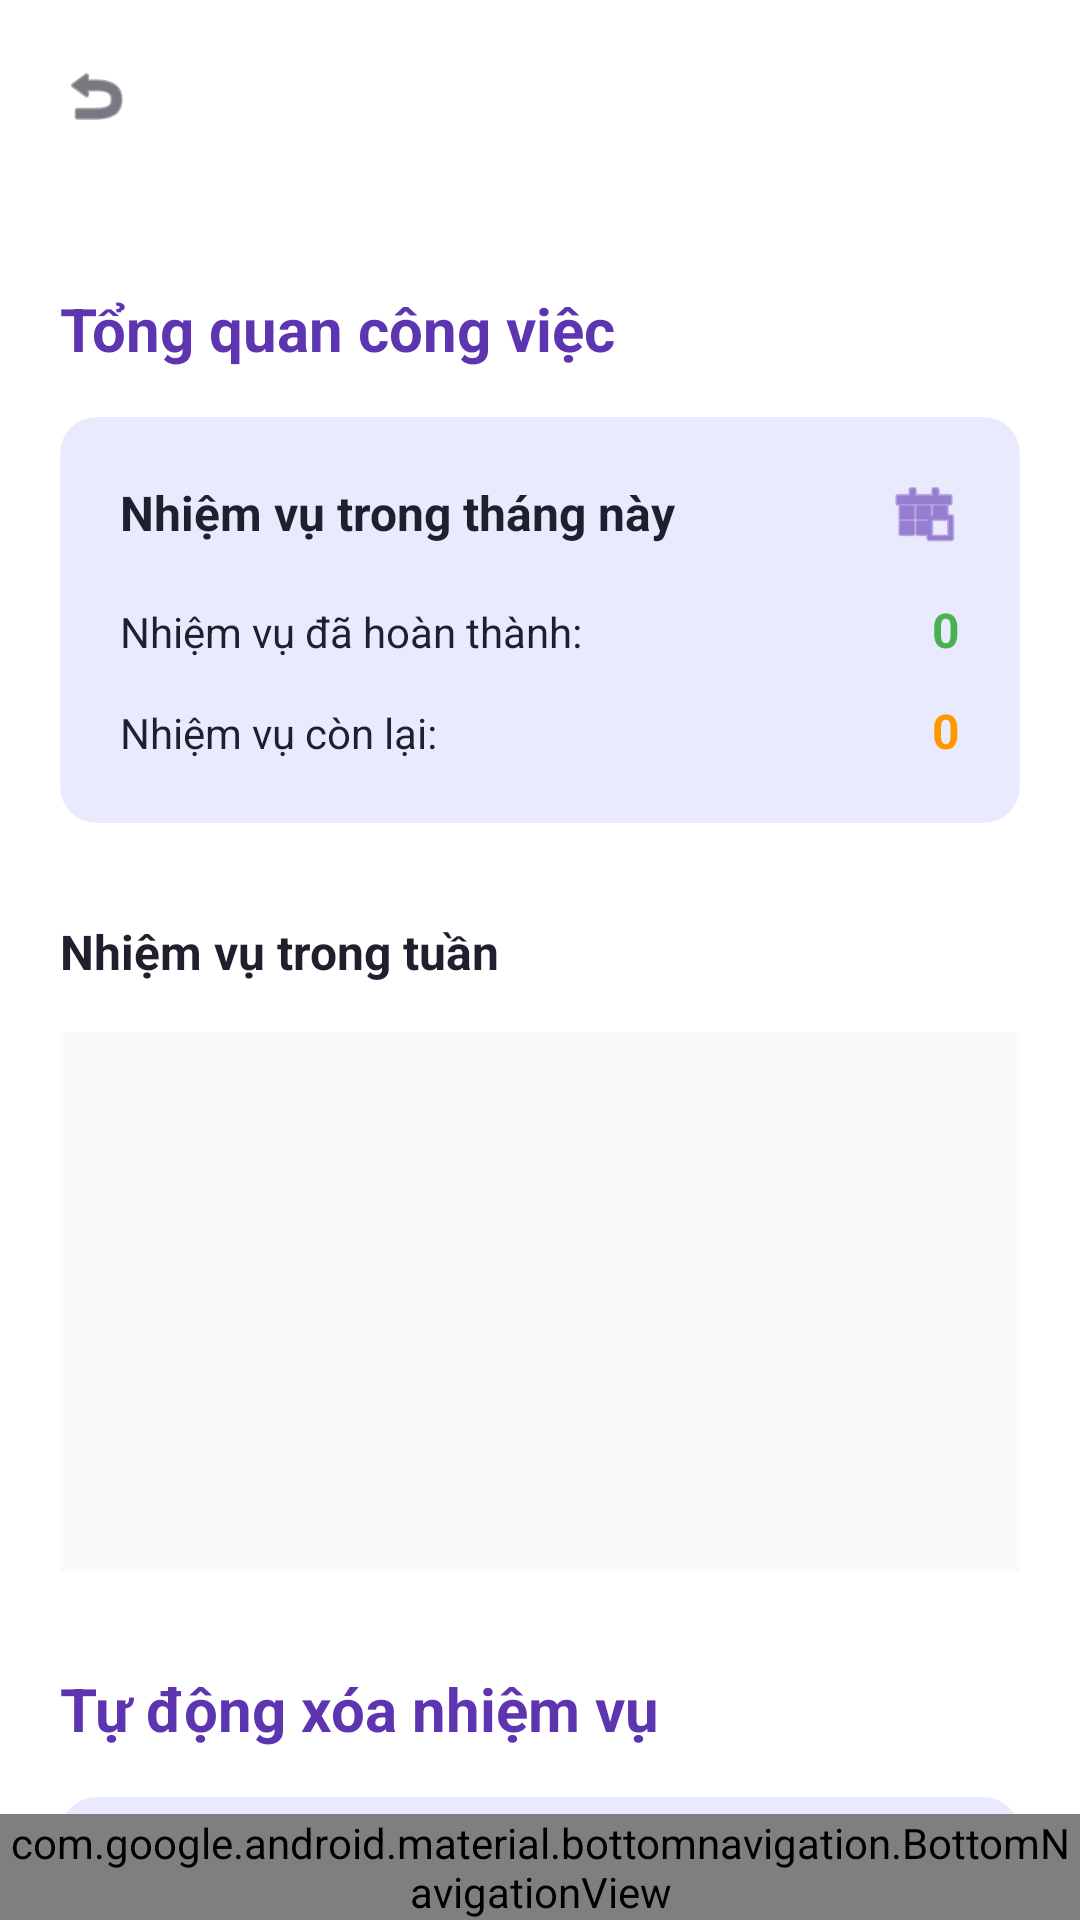

Produce the Android XML layout that renders to this screen, including the resource entries it uses.
<!-- AndroidManifest.xml: application theme Theme.Planner -->
<!-- res/layout/activity_user_profile.xml -->
<?xml version="1.0" encoding="utf-8"?>
<androidx.constraintlayout.widget.ConstraintLayout xmlns:android="http://schemas.android.com/apk/res/android"
    xmlns:app="http://schemas.android.com/apk/res-auto"
    xmlns:tools="http://schemas.android.com/tools"
    android:layout_width="match_parent"
    android:layout_height="match_parent"
    android:background="@color/card_bg_default">

    <androidx.core.widget.NestedScrollView
        android:layout_width="match_parent"
        android:layout_height="0dp"
        android:fillViewport="true"
        app:layout_constraintTop_toTopOf="parent"
        app:layout_constraintBottom_toTopOf="@id/bottomNavigation">

        <LinearLayout
            android:layout_width="match_parent"
            android:layout_height="wrap_content"
            android:orientation="vertical"
            android:paddingBottom="16dp">

            
            <FrameLayout
                android:layout_width="match_parent"
                android:layout_height="wrap_content"
                android:padding="16dp">

                <ImageView
                    android:id="@+id/btnBack"
                    android:layout_width="32dp"
                    android:layout_height="32dp"
                    android:background="?android:attr/selectableItemBackgroundBorderless"
                    android:padding="4dp"
                    android:src="@android:drawable/ic_menu_revert"
                    app:tint="@color/text_primary" />
            </FrameLayout>

            
            <LinearLayout
                android:layout_width="match_parent"
                android:layout_height="wrap_content"
                android:orientation="vertical"
                android:paddingHorizontal="20dp"
                android:layout_marginTop="32dp">

                <TextView
                    android:layout_width="wrap_content"
                    android:layout_height="wrap_content"
                    android:text="Tổng quan công việc"
                    android:textColor="@color/user_profile_primary"
                    android:textSize="20sp"
                    android:textStyle="bold" />

                <androidx.cardview.widget.CardView
                    android:layout_width="match_parent"
                    android:layout_height="wrap_content"
                    android:layout_marginTop="16dp"
                    app:cardBackgroundColor="@color/user_profile_card_bg"
                    app:cardCornerRadius="12dp"
                    app:cardElevation="0dp">

                    <LinearLayout
                        android:layout_width="match_parent"
                        android:layout_height="wrap_content"
                        android:orientation="vertical"
                        android:padding="20dp">

                        <LinearLayout
                            android:layout_width="match_parent"
                            android:layout_height="wrap_content"
                            android:orientation="horizontal"
                            android:gravity="center_vertical">
                            <TextView
                                android:id="@+id/tvFocusTitle"
                                android:layout_width="0dp"
                                android:layout_height="wrap_content"
                                android:layout_weight="1"
                                android:text="Nhiệm vụ trong tháng này"
                                android:textColor="@color/text_primary"
                                android:textSize="16sp"
                                android:textStyle="bold" />
                            <ImageView
                                android:id="@+id/btnMonthHistory"
                                android:layout_width="24dp"
                                android:layout_height="24dp"
                                android:src="@android:drawable/ic_menu_today"
                                android:contentDescription="Xem lịch sử tháng"
                                app:tint="@color/user_profile_primary" />
                        </LinearLayout>

                        <LinearLayout
                            android:layout_width="match_parent"
                            android:layout_height="wrap_content"
                            android:layout_marginTop="16dp"
                            android:gravity="center_vertical"
                            android:orientation="horizontal">

                            <LinearLayout
                                android:layout_width="match_parent"
                                android:layout_height="wrap_content"
                                android:orientation="vertical">

                                <LinearLayout
                                    android:layout_width="match_parent"
                                    android:layout_height="wrap_content"
                                    android:orientation="horizontal">

                                    <TextView
                                        android:layout_width="0dp"
                                        android:layout_height="wrap_content"
                                        android:layout_weight="1"
                                        android:text="Nhiệm vụ đã hoàn thành:"
                                        android:textColor="@color/text_primary"
                                        android:textSize="14sp" />

                                    <TextView
                                        android:id="@+id/tvCompletedTasksCount"
                                        android:layout_width="wrap_content"
                                        android:layout_height="wrap_content"
                                        android:layout_marginStart="8dp"
                                        android:text="0"
                                        android:textColor="@color/task_completed"
                                        android:textSize="16sp"
                                        android:textStyle="bold" />
                                </LinearLayout>

                                <LinearLayout
                                    android:layout_width="match_parent"
                                    android:layout_height="wrap_content"
                                    android:layout_marginTop="12dp"
                                    android:orientation="horizontal">

                                    <TextView
                                        android:layout_width="0dp"
                                        android:layout_height="wrap_content"
                                        android:layout_weight="1"
                                        android:text="Nhiệm vụ còn lại:"
                                        android:textColor="@color/text_primary"
                                        android:textSize="14sp" />

                                    <TextView
                                        android:id="@+id/tvRemainingTasksCount"
                                        android:layout_width="wrap_content"
                                        android:layout_height="wrap_content"
                                        android:layout_marginStart="8dp"
                                        android:text="0"
                                        android:textColor="@color/task_remaining"
                                        android:textSize="16sp"
                                        android:textStyle="bold" />
                                </LinearLayout>
                            </LinearLayout>
                        </LinearLayout>
                    </LinearLayout>
                </androidx.cardview.widget.CardView>
            </LinearLayout>

            
            <LinearLayout
                android:layout_width="match_parent"
                android:layout_height="wrap_content"
                android:layout_marginTop="32dp"
                android:orientation="vertical"
                android:paddingHorizontal="20dp">

                <TextView
                    android:id="@+id/tvBarChartTitle"
                    android:layout_width="wrap_content"
                    android:layout_height="wrap_content"
                    android:text="Nhiệm vụ trong tuần"
                    android:textColor="@color/text_primary"
                    android:textSize="16sp"
                    android:textStyle="bold" />

                
                <LinearLayout
                    android:id="@+id/barChartContainer"
                    android:layout_width="match_parent"
                    android:layout_height="180dp"
                    android:layout_marginTop="16dp"
                    android:background="@color/bar_chart_bg"
                    android:orientation="horizontal"
                    android:gravity="bottom"
                    android:paddingHorizontal="10dp"
                    android:paddingBottom="10dp" />
            </LinearLayout>

            
            <LinearLayout
                android:layout_width="match_parent"
                android:layout_height="wrap_content"
                android:orientation="vertical"
                android:paddingHorizontal="20dp"
                android:layout_marginTop="32dp">

                <TextView
                    android:layout_width="wrap_content"
                    android:layout_height="wrap_content"
                    android:text="Tự động xóa nhiệm vụ"
                    android:textColor="@color/user_profile_primary"
                    android:textSize="20sp"
                    android:textStyle="bold" />

                <androidx.cardview.widget.CardView
                    android:layout_width="match_parent"
                    android:layout_height="wrap_content"
                    android:layout_marginTop="16dp"
                    app:cardBackgroundColor="@color/user_profile_card_bg"
                    app:cardCornerRadius="12dp"
                    app:cardElevation="0dp">

                    <LinearLayout
                        android:layout_width="match_parent"
                        android:layout_height="wrap_content"
                        android:orientation="horizontal"
                        android:padding="20dp"
                        android:gravity="center_vertical">

                        <TextView
                            android:layout_width="0dp"
                            android:layout_height="wrap_content"
                            android:layout_weight="1"
                            android:text="Xóa nhiệm vụ sau"
                            android:textColor="@color/text_primary"
                            android:textSize="16sp" />

                        <Spinner
                            android:id="@+id/spinnerAutoDelete"
                            android:layout_width="wrap_content"
                            android:layout_height="wrap_content"
                            android:minHeight="48dp" />
                    </LinearLayout>
                </androidx.cardview.widget.CardView>
            </LinearLayout>

        </LinearLayout>
    </androidx.core.widget.NestedScrollView>

    <include
        layout="@layout/layout_bottom_navigation"
        android:id="@+id/bottomNavigation"
        android:layout_width="match_parent"
        android:layout_height="wrap_content"
        app:layout_constraintBottom_toBottomOf="parent" />

</androidx.constraintlayout.widget.ConstraintLayout>
<!-- res/layout/layout_bottom_navigation.xml (included above) -->
<?xml version="1.0" encoding="utf-8"?>
<com.google.android.material.bottomnavigation.BottomNavigationView xmlns:android="http://schemas.android.com/apk/res/android"
    xmlns:app="http://schemas.android.com/apk/res-auto"
    android:id="@+id/bottomNavigation"
    android:layout_width="match_parent"
    android:layout_height="wrap_content"
    android:background="@color/card_bg_default"
    app:itemIconTint="@color/selector_bottom_nav_color"
    app:itemTextColor="@color/selector_bottom_nav_color"
    app:labelVisibilityMode="labeled"
    app:menu="@menu/bottom_nav_menu" />
<!-- resources referenced by this layout -->
<resources>
  <color name="bar_chart_bg">#FAFAFA</color>
  <color name="card_bg_default">#FFFFFFFF</color>
  <color name="task_completed">#4CAF50</color>
  <color name="task_remaining">#FF9800</color>
  <color name="text_primary">#1F1F2D</color>
  <color name="user_profile_card_bg">#EAEAFF</color>
  <color name="user_profile_primary">#5E35B1</color>
  <style name="Theme.Planner" parent="Base.Theme.Planner" />
  <style name="Base.Theme.Planner" parent="Theme.Material3.DayNight.NoActionBar">
          <item name="colorPrimary">@color/pastel_indigo</item>
          <item name="android:statusBarColor">@color/pastel_indigo</item>
          <item name="android:navigationBarColor">@color/card_bg_default</item>
          <item name="android:windowBackground">@color/screen_bg</item>
          <item name="android:textColorPrimary">@color/text_primary</item>
          <item name="android:textColorSecondary">@color/text_secondary</item>
      </style>
  <color name="pastel_indigo">#5A4CB7</color>
  <color name="screen_bg">#F8F6FC</color>
  <color name="text_secondary">#7B7696</color>
</resources>
